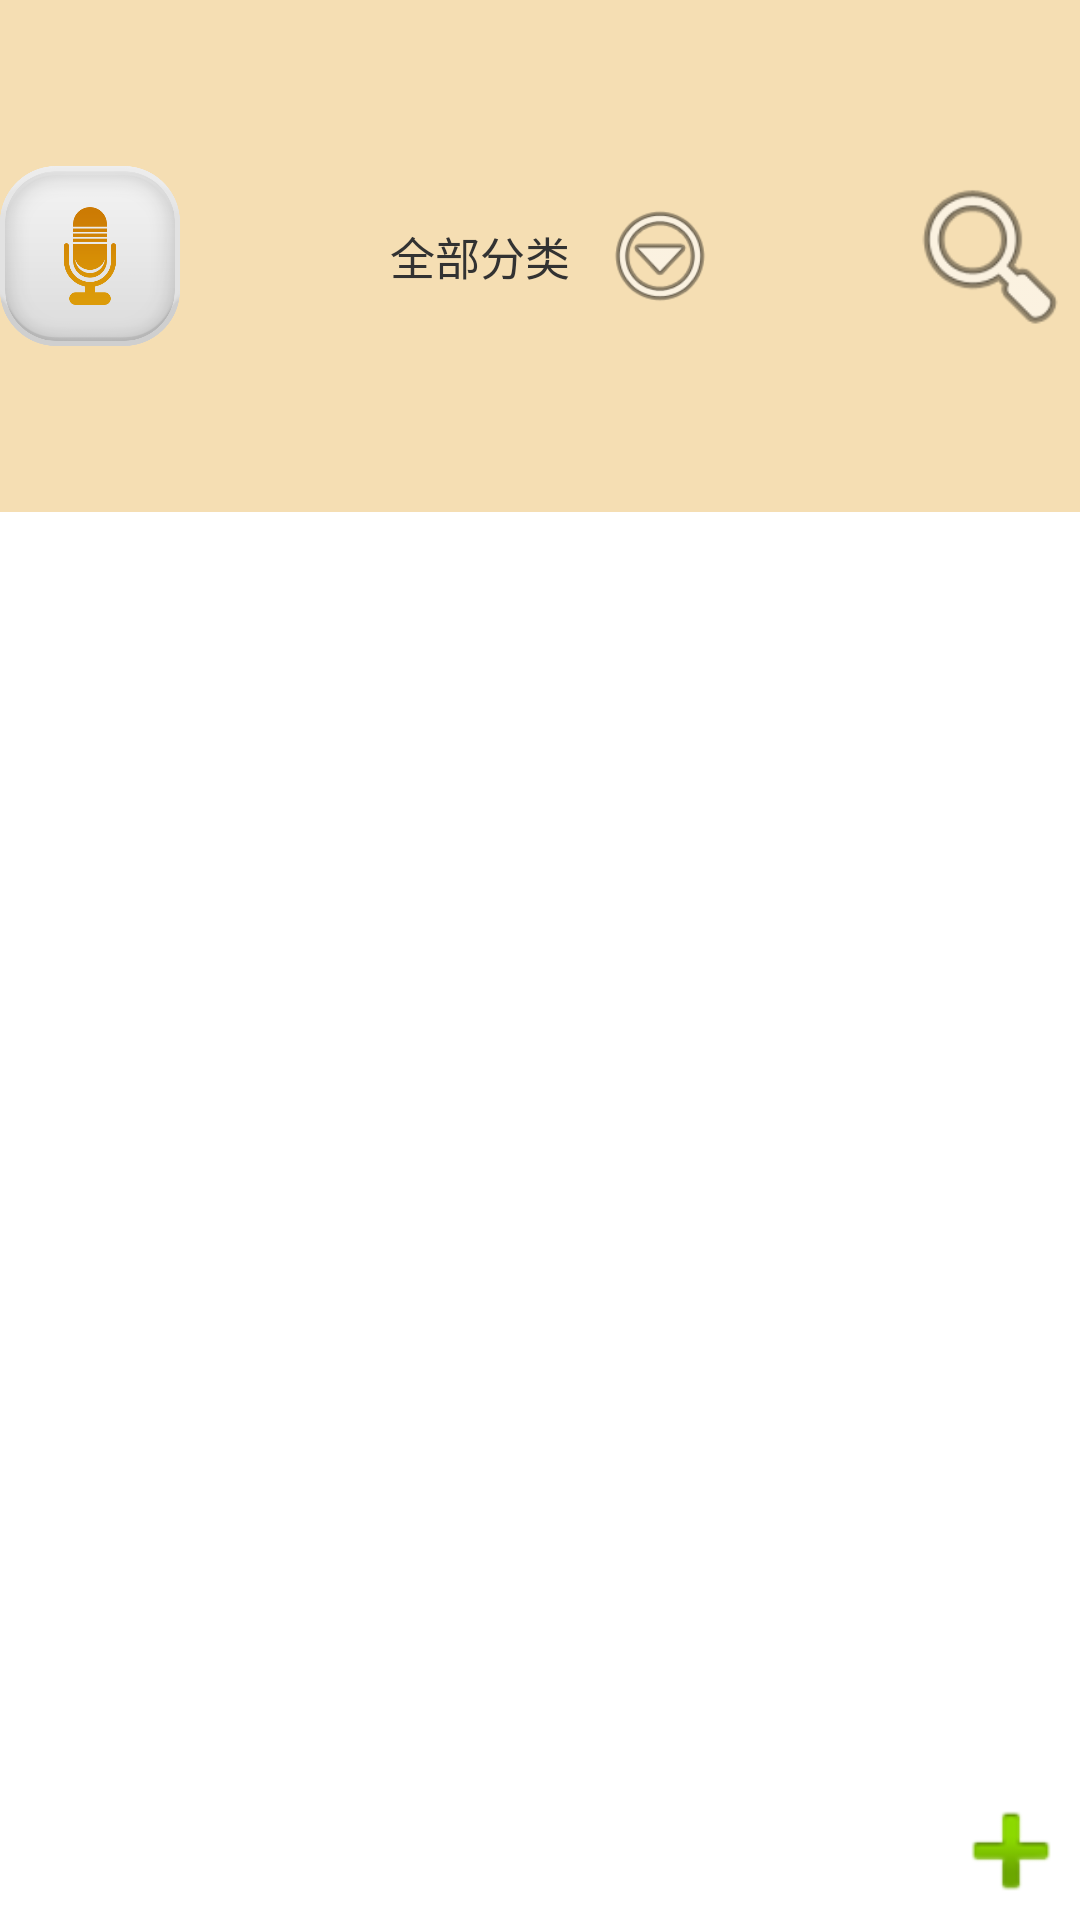

Reconstruct the res/layout file that produces this screen, plus the resources it refers to.
<!-- AndroidManifest.xml: application theme AppTheme -->
<!-- res/layout/activity_main_voice_reminder.xml -->
<LinearLayout xmlns:android="http://schemas.android.com/apk/res/android"
    xmlns:tools="http://schemas.android.com/tools"
    android:id="@+id/LinearLayout1"
    android:layout_width="match_parent"
    android:layout_height="match_parent"
    android:orientation="vertical"
    android:paddingBottom="@dimen/activity_vertical_margin"
    tools:context="com.sail.voicereminder.MainVoiceReminderActivity" >

    <LinearLayout
        android:layout_width="match_parent"
        android:layout_height="wrap_content"
        android:background="#F5DEB3" >

        <ImageView
            android:id="@+id/iv_menu"
            android:layout_width="0dp"
            android:layout_height="wrap_content"
            android:layout_weight="1"
            android:src="@drawable/ic_launcher" />
        
        <View
            android:layout_width="0dp"
            android:layout_height="match_parent"
            android:layout_weight="1" />

        <LinearLayout
            android:id="@+id/ll_classify_select"
            android:layout_width="0dp"
            android:layout_height="match_parent"
            android:layout_weight="2" >

            <TextView
                android:id="@+id/tv_classify"
                android:layout_width="0dp"
                android:layout_height="match_parent"
                android:layout_gravity="center"
                android:layout_weight="2"
                
                android:gravity="center"
                android:text="全部分类"
                android:textSize="15sp" />

            <ImageView
                android:layout_width="0dp"
                android:layout_height="match_parent"
                android:layout_gravity="center"
                android:layout_weight="1"
                android:src="@android:drawable/ic_menu_more" />

        </LinearLayout>

        <View
            android:layout_width="0dp"
            android:layout_height="match_parent"
            android:layout_weight="1" />

        <ImageView
            android:id="@+id/iv_search"
            android:layout_width="0dp"
            android:layout_height="match_parent"
            android:layout_weight="1"
            android:src="@android:drawable/ic_menu_search" />
    </LinearLayout>

    <FrameLayout
        android:layout_width="match_parent"
        android:layout_height="match_parent" >

        <ImageView
            android:id="@+id/iv_add_new_reminder"
            android:layout_width="46dp"
            android:layout_height="46dp"
            android:layout_gravity="right|bottom"
            android:src="@android:drawable/ic_input_add" />

        <ListView
            android:id="@+id/listView1"
            android:layout_width="match_parent"
            android:layout_height="match_parent" >
        </ListView>

    </FrameLayout>

</LinearLayout>
<!-- resources referenced by this layout -->
<resources>
  <!-- drawable ic_launcher: png bitmap (drawable-hdpi, 6254 bytes) -->
  <style name="AppTheme" parent="AppBaseTheme">
          
      </style>
  <style name="AppBaseTheme" parent="android:Theme.Light">
          
      </style>
</resources>
